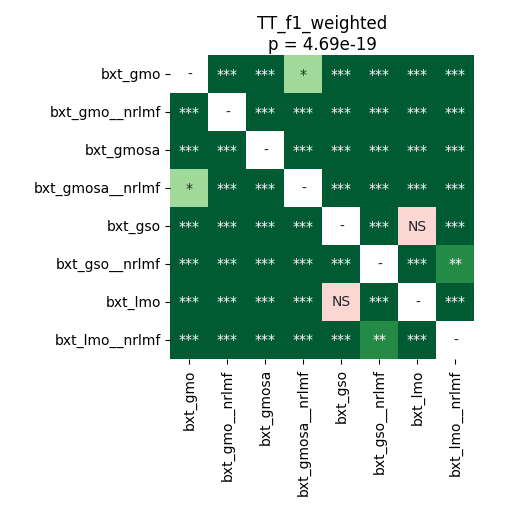

Data behind this chart, as committed beside it:
	bxt_gmo	bxt_gmo__nrlmf	bxt_gmosa	bxt_gmosa__nrlmf	bxt_gso	bxt_gso__nrlmf	bxt_lmo	bxt_lmo__nrlmf
bxt_gmo	1.0	3.715183423913044e-05	3.715183423913044e-05	0.01608	3.715183423913044e-05	0.000178	3.715183423913044e-05	0.0006494
bxt_gmo__nrlmf	3.715183423913044e-05	1.0	3.715183423913044e-05	3.715183423913044e-05	3.715183423913044e-05	3.715183423913044e-05	3.715183423913044e-05	3.715183423913044e-05
bxt_gmosa	3.715183423913044e-05	3.715183423913044e-05	1.0	3.715183423913044e-05	3.715183423913044e-05	3.715183423913044e-05	3.715183423913044e-05	3.715183423913044e-05
bxt_gmosa__nrlmf	0.01608	3.715183423913044e-05	3.715183423913044e-05	1.0	3.715183423913044e-05	3.715183423913044e-05	3.715183423913044e-05	3.715183423913044e-05
bxt_gso	3.715183423913044e-05	3.715183423913044e-05	3.715183423913044e-05	3.715183423913044e-05	1.0	3.715183423913044e-05	0.4037	3.715183423913044e-05
bxt_gso__nrlmf	0.000178	3.715183423913044e-05	3.715183423913044e-05	3.715183423913044e-05	3.715183423913044e-05	1.0	3.715183423913044e-05	0.008216
bxt_lmo	3.715183423913044e-05	3.715183423913044e-05	3.715183423913044e-05	3.715183423913044e-05	0.4037	3.715183423913044e-05	1.0	3.715183423913044e-05
bxt_lmo__nrlmf	0.0006494	3.715183423913044e-05	3.715183423913044e-05	3.715183423913044e-05	3.715183423913044e-05	0.008216	3.715183423913044e-05	1.0
